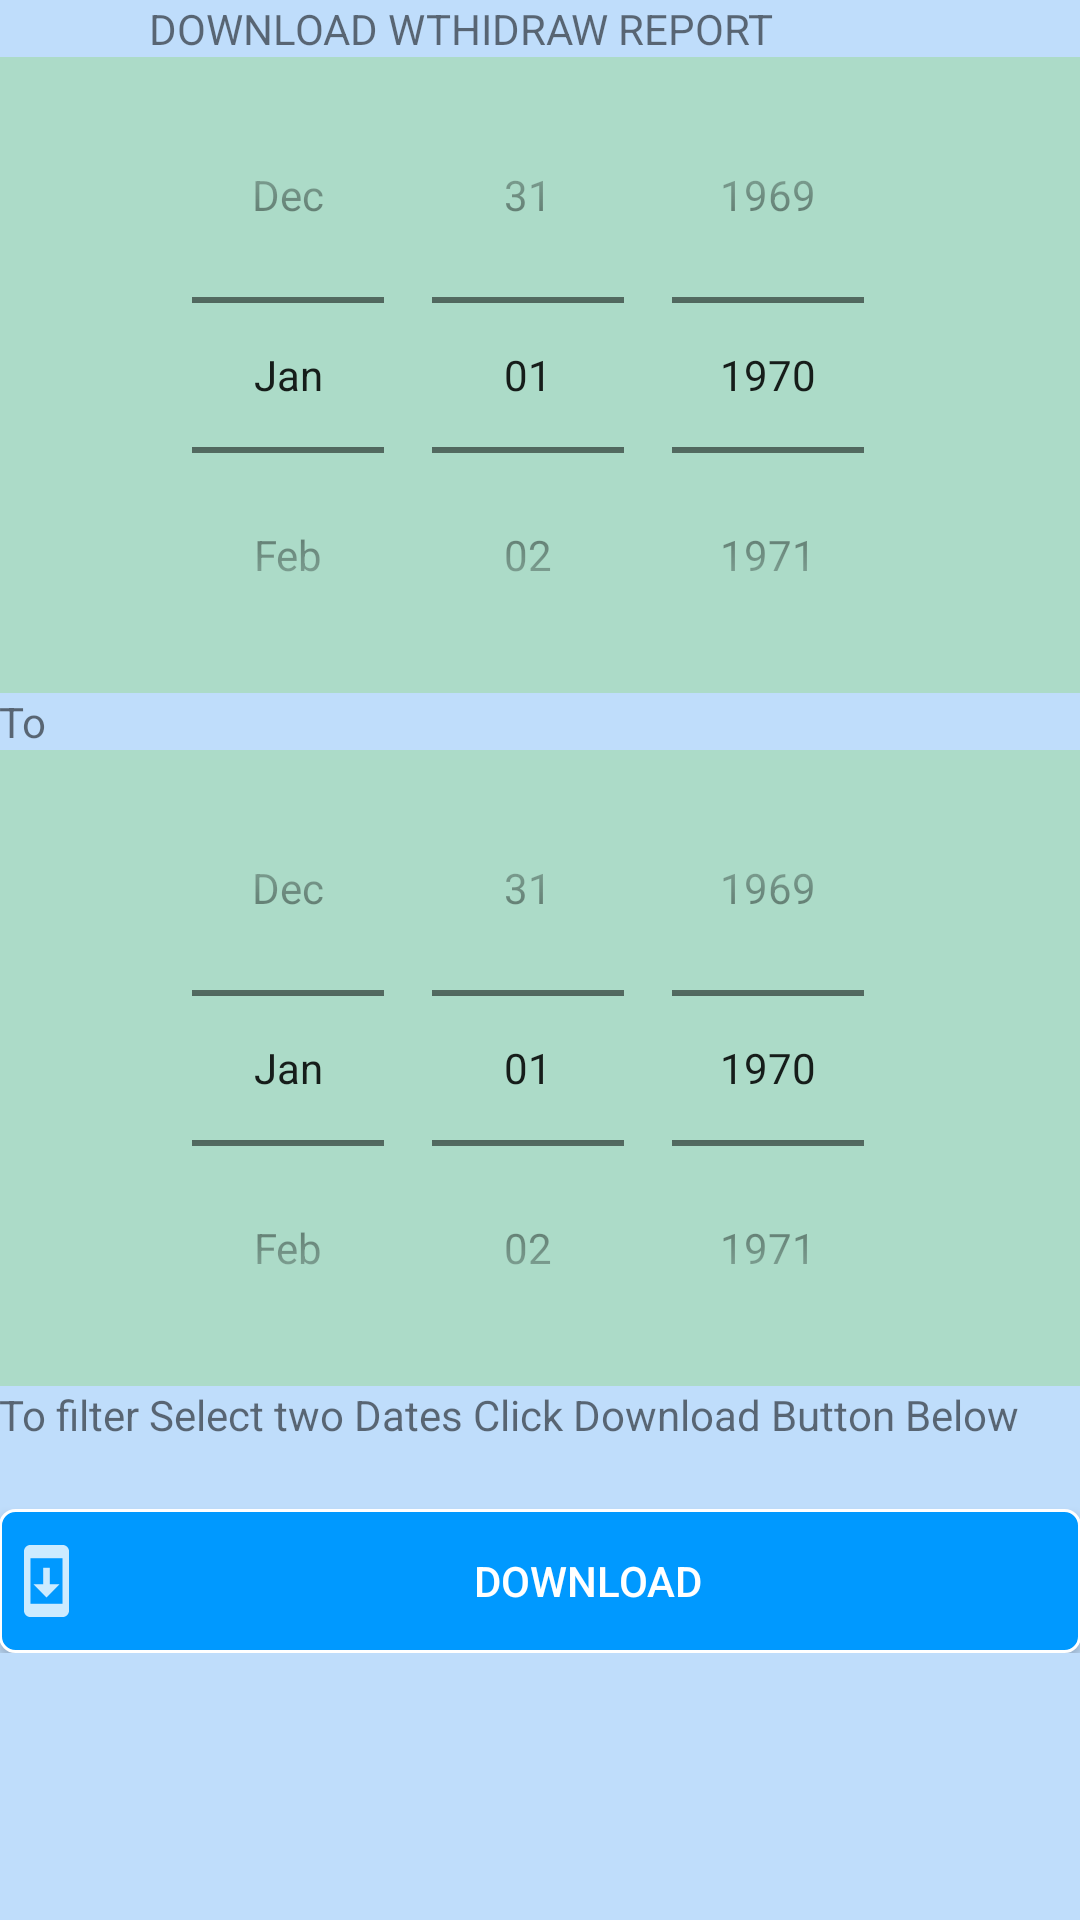

This screen was rendered from an Android layout file. Write that file and the resources it references.
<!-- AndroidManifest.xml: application theme AppTheme -->
<!-- res/layout/withdraw_history.xml -->
<LinearLayout xmlns:android="http://schemas.android.com/apk/res/android"
    xmlns:tools="http://schemas.android.com/tools" android:layout_width="match_parent"
    android:layout_height="match_parent" android:paddingLeft="@dimen/activity_horizontal_margin"
    android:paddingRight="@dimen/activity_horizontal_margin"
    android:paddingTop="@dimen/activity_vertical_margin"
    android:paddingBottom="@dimen/activity_vertical_margin"
    tools:context="com.example.bpradmin.igisubizo.WithdrawHistory"
    android:orientation="vertical">
<ScrollView
    android:layout_width="match_parent"
    android:layout_height="wrap_content">
    <LinearLayout
        android:layout_width="match_parent"
        android:layout_height="wrap_content"
        android:orientation="vertical">
    <TextView android:text="@string/withdrawrepHeader" android:layout_width="wrap_content"
        android:layout_height="wrap_content"
        android:textAlignment="center"
        android:layout_marginLeft="50dp"/>
        <DatePicker
            android:layout_width="match_parent"
            android:layout_height="wrap_content"
            android:id="@+id/calView"
            android:background="@color/recyclBg"
            android:headerBackground="@color/btnSave"
            android:touchscreenBlocksFocus="true"
            android:calendarViewShown="false"
            android:datePickerMode="spinner"></DatePicker>
        <TextView
            android:layout_width="match_parent"
            android:layout_height="wrap_content"
            android:text="@string/to"/>
        <DatePicker
            android:layout_width="match_parent"
            android:layout_height="wrap_content"
            android:id="@+id/calViewTo"
            android:background="@color/recyclBg"
            android:headerBackground="@color/btnSave"
            android:touchscreenBlocksFocus="true"
            android:calendarViewShown="false"
            android:datePickerMode="spinner"></DatePicker>
    <TextView android:text="@string/filtercontent" android:layout_width="wrap_content"
        android:layout_height="wrap_content" />
    <TextView android:layout_width="wrap_content"
        android:layout_height="wrap_content"
        android:id="@+id/seldate"/>
    <Button
        android:layout_width="match_parent"
        android:layout_height="wrap_content"
        android:id="@+id/btnDownload"
        android:background="@drawable/buttons"
        android:text="@string/btndownload"
        android:layout_marginTop="3dp"
        android:textColor="@color/white"
        android:drawableLeft="@drawable/download"/>
    </LinearLayout>
</ScrollView>
</LinearLayout>
<!-- resources referenced by this layout -->
<resources>
  <color name="btnSave">#09F</color>
  <color name="recyclBg">#acdbc8</color>
  <color name="white">#ffffff</color>
  <!-- drawable buttons (drawable) -->
  <?xml version="1.0" encoding="utf-8"?>
  <shape
      android:shape="rectangle"
      xmlns:android="http://schemas.android.com/apk/res/android">
      <stroke android:width="1dp" android:color="@color/white"></stroke>
      <corners android:radius="5dp"></corners>
      <solid android:color="@color/btnSave"></solid>
      </shape>
  <!-- drawable download: png bitmap (drawable-hdpi, 288 bytes) -->
  <string name="btndownload">DOWNLOAD</string>
  <string name="filtercontent">To filter Select two Dates Click Download Button Below</string>
  <string name="to">To</string>
  <string name="withdrawrepHeader">DOWNLOAD WTHIDRAW REPORT</string>
  <style name="AppTheme" parent="Theme.AppCompat.Light.DarkActionBar">
          <item name="colorPrimary">@color/colorPrimary</item>
          <item name="android:colorAccent" tools:ignore="NewApi">@color/colorAccent</item>
          <item name="android:colorPrimaryDark" tools:ignore="NewApi">@color/colorPrimaryDark</item>
           <item name="android:windowBackground">@color/winBg</item>
          
      </style>
  <color name="colorPrimary">#0000f6</color>
  <color name="colorAccent">#0000f1</color>
  <color name="colorPrimaryDark">#0060ff</color>
  <color name="winBg">#bfddfb</color>
</resources>
